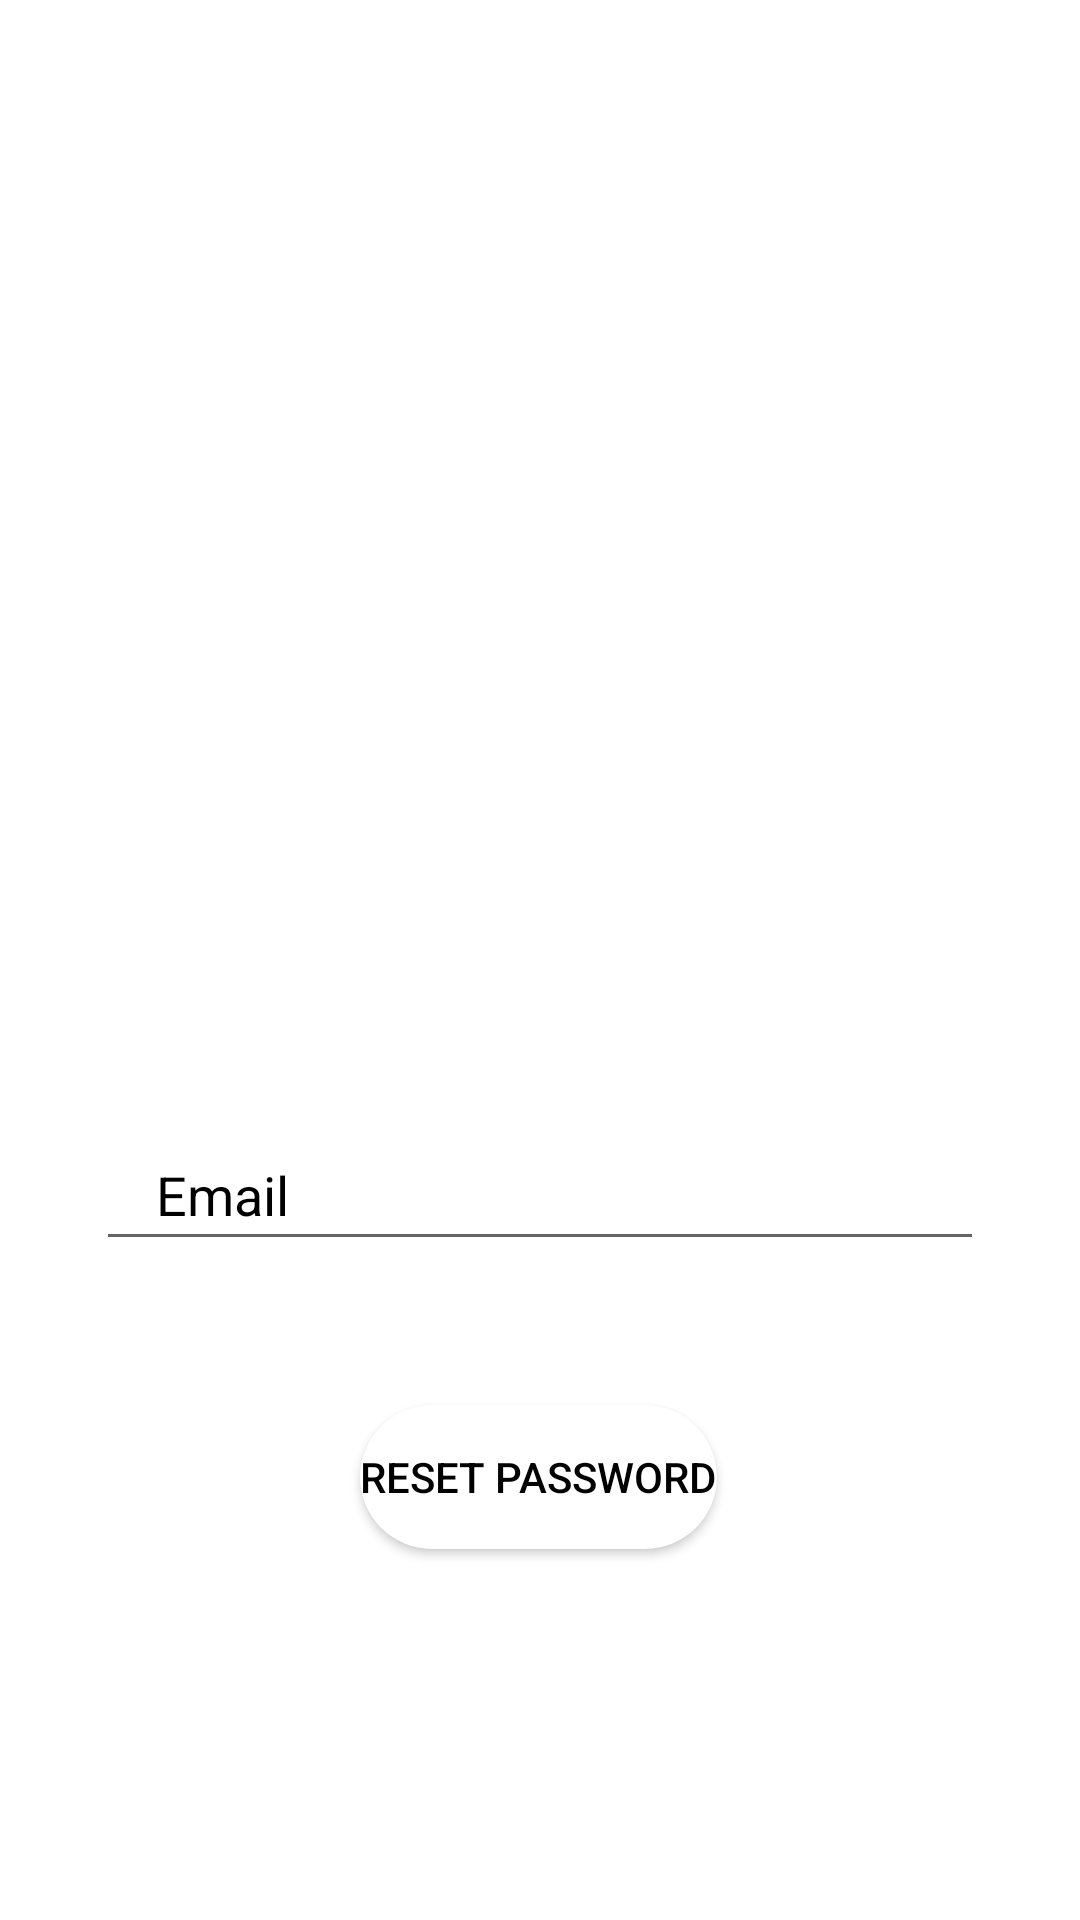

Produce the Android XML layout that renders to this screen, including the resource entries it uses.
<!-- AndroidManifest.xml: application theme Theme.HostelManagement -->
<!-- res/layout/activity_forgotpassword.xml -->
<?xml version="1.0" encoding="utf-8"?>
<androidx.constraintlayout.widget.ConstraintLayout xmlns:android="http://schemas.android.com/apk/res/android"
    xmlns:app="http://schemas.android.com/apk/res-auto"
    xmlns:tools="http://schemas.android.com/tools"
    android:layout_width="match_parent"

    android:layout_height="match_parent"

    tools:context=".ForgotpasswordActivity">

    <ImageView
        android:id="@+id/imageView3"
        android:layout_width="235dp"
        android:layout_height="212dp"
        android:layout_marginStart="77dp"
        android:layout_marginTop="128dp"
        app:layout_constraintStart_toStartOf="parent"
        app:layout_constraintTop_toTopOf="parent"
        app:srcCompat="@drawable/forgot" />

    <EditText
        android:id="@+id/forgotEmail"
        android:layout_width="0dp"
        android:layout_height="wrap_content"
        android:layout_marginStart="32dp"
        android:layout_marginTop="36dp"

        android:layout_marginEnd="32dp"
        android:drawableLeft="@drawable/ic_email"
        android:drawablePadding="10dp"
        android:ems="10"
        android:hint="Email"
        android:inputType="textEmailAddress"
        android:paddingLeft="20dp"
        android:paddingTop="10dp"
        android:paddingRight="10dp"
        android:paddingBottom="10dp"
        android:textColor="@color/black"
        android:textColorHint="@color/black"
        app:layout_constraintEnd_toEndOf="parent"
        app:layout_constraintHorizontal_bias="0.0"
        app:layout_constraintStart_toStartOf="parent"
        app:layout_constraintTop_toBottomOf="@+id/imageView3" />

    <Button
        android:id="@+id/forgotbutton"
        android:layout_width="wrap_content"
        android:layout_height="wrap_content"
        android:layout_marginStart="120dp"
        android:layout_marginTop="48dp"
        android:background="@drawable/btn_bg"
        android:text="Reset password"
        android:textColor="@color/black"
        app:layout_constraintStart_toStartOf="parent"
        app:layout_constraintTop_toBottomOf="@+id/forgotEmail" />
</androidx.constraintlayout.widget.ConstraintLayout>
<!-- resources referenced by this layout -->
<resources>
  <color name="black">#FF000000</color>
  <!-- drawable btn_bg (drawable) -->
  <?xml version="1.0" encoding="utf-8"?>
  <shape xmlns:android="http://schemas.android.com/apk/res/android">
  
      <solid android:color="@color/colorwhite" android:width="2dp"/>
      <corners android:radius="70dp" />
  </shape>
  <style name="Theme.HostelManagement" parent="Theme.MaterialComponents.DayNight.DarkActionBar">
          
          <item name="colorPrimary">@color/colorwhite</item>
          <item name="colorPrimaryVariant">@color/purple_700</item>
          <item name="colorOnPrimary">@color/colorwhite</item>
          
          <item name="colorSecondary">@color/teal_200</item>
  
          <item name="colorOnSecondary">@color/black</item>
          
          <item name="android:statusBarColor">?attr/colorPrimaryVariant</item>
          
      </style>
  <color name="colorwhite">#FFFFFFFF</color>
  <color name="purple_700">#FF3700B3</color>
  <color name="teal_200">#FF03DAC5</color>
</resources>
